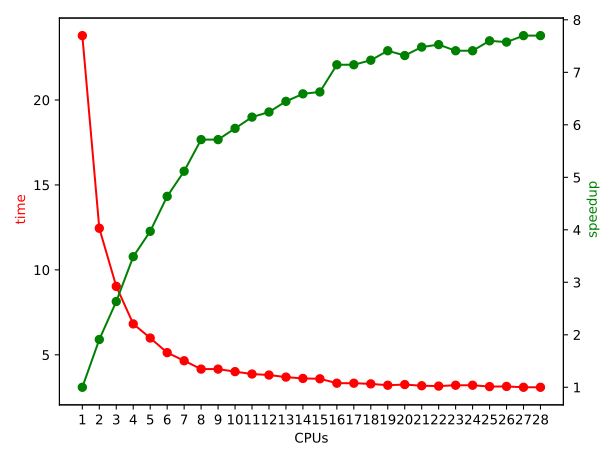

The file beside this chart, header and first rows:
CPUs, time, speedup
1, 23.79, 1.000
2, 12.45, 1.910
3, 9.03, 2.634
4, 6.82, 3.488
5, 5.99, 3.971
6, 5.13, 4.637
7, 4.65, 5.116
8, 4.16, 5.718
9, 4.16, 5.718
10, 4.01, 5.932
11, 3.87, 6.147
12, 3.81, 6.244
13, 3.69, 6.447
14, 3.61, 6.590
15, 3.59, 6.626
16, 3.33, 7.144
17, 3.33, 7.144
18, 3.29, 7.231
19, 3.21, 7.411
20, 3.25, 7.320
21, 3.18, 7.481
22, 3.16, 7.528
23, 3.21, 7.411
24, 3.21, 7.411
25, 3.13, 7.600
26, 3.14, 7.576
27, 3.09, 7.699
28, 3.09, 7.699
